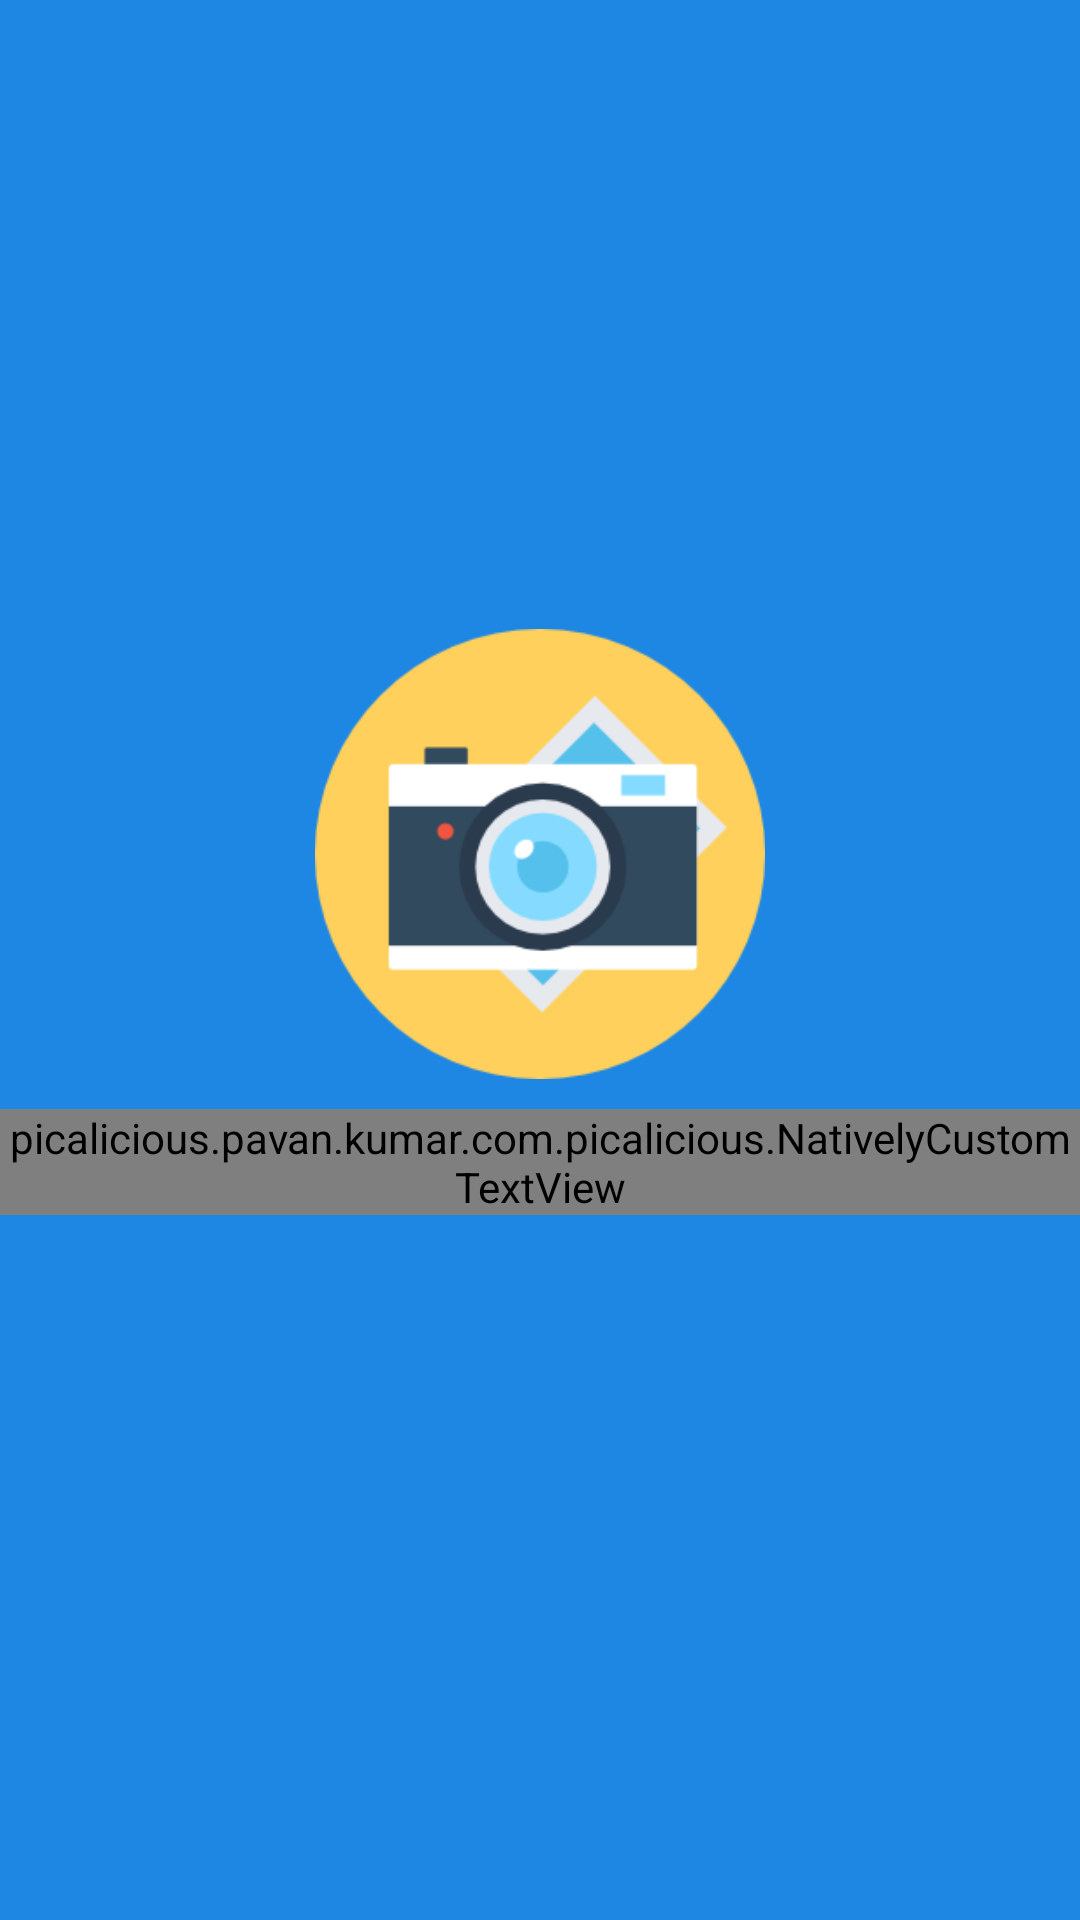

Layout XML and referenced resources for this Android screen:
<!-- AndroidManifest.xml: application theme AppTheme -->
<!-- res/layout/slide_screen1.xml -->
<?xml version="1.0" encoding="utf-8"?>
<RelativeLayout xmlns:android="http://schemas.android.com/apk/res/android"
    android:layout_width="match_parent"
    android:layout_height="match_parent"
    android:background="#1e87e4">
    <LinearLayout
        android:layout_width="wrap_content"
        android:layout_height="wrap_content"
        android:layout_centerInParent="true"
        android:gravity="center_horizontal"
        android:orientation="vertical">

        <ImageView
            android:layout_width="@dimen/img_width_height"
            android:layout_height="@dimen/img_width_height"
            android:src="@drawable/photocamera" />

        <picalicious.pavan.kumar.com.picalicious.NativelyCustomTextView
            android:layout_width="wrap_content"
            android:layout_height="wrap_content"
            android:text="@string/slide_1_title"
            android:layout_marginTop="10dp"
            android:textColor="#ffffff"

            android:layout_marginBottom="@dimen/slide_title"
            android:textSize="@dimen/slide_title"
            />
        
            
            
            
            
            
            
            
            
            
    </LinearLayout>
</RelativeLayout>
<!-- resources referenced by this layout -->
<resources>
  <dimen name="desc_padding">40dp</dimen>
  <dimen name="img_width_height">150dp</dimen>
  <dimen name="slide_desc">16dp</dimen>
  <dimen name="slide_title">25dp</dimen>
  <!-- drawable photocamera: png bitmap (drawable, 8737 bytes) -->
  <string name="slide_1_desc">Set your daily workout routine by the help of trainer</string>
  <string name="slide_1_title">Click click!</string>
  <style name="AppTheme" parent="Theme.AppCompat.Light.DarkActionBar">
  
          <item name="android:windowIsTranslucent">true</item>
  
          
          <item name="colorPrimary">@color/colorPrimary</item>
          <item name="colorPrimaryDark">@color/colorPrimaryDark</item>
          <item name="colorAccent">@color/colorAccent</item>
      </style>
  <color name="colorPrimary">#3F51B5</color>
  <color name="colorPrimaryDark">#303F9F</color>
  <color name="colorAccent">#FF4081</color>
</resources>
